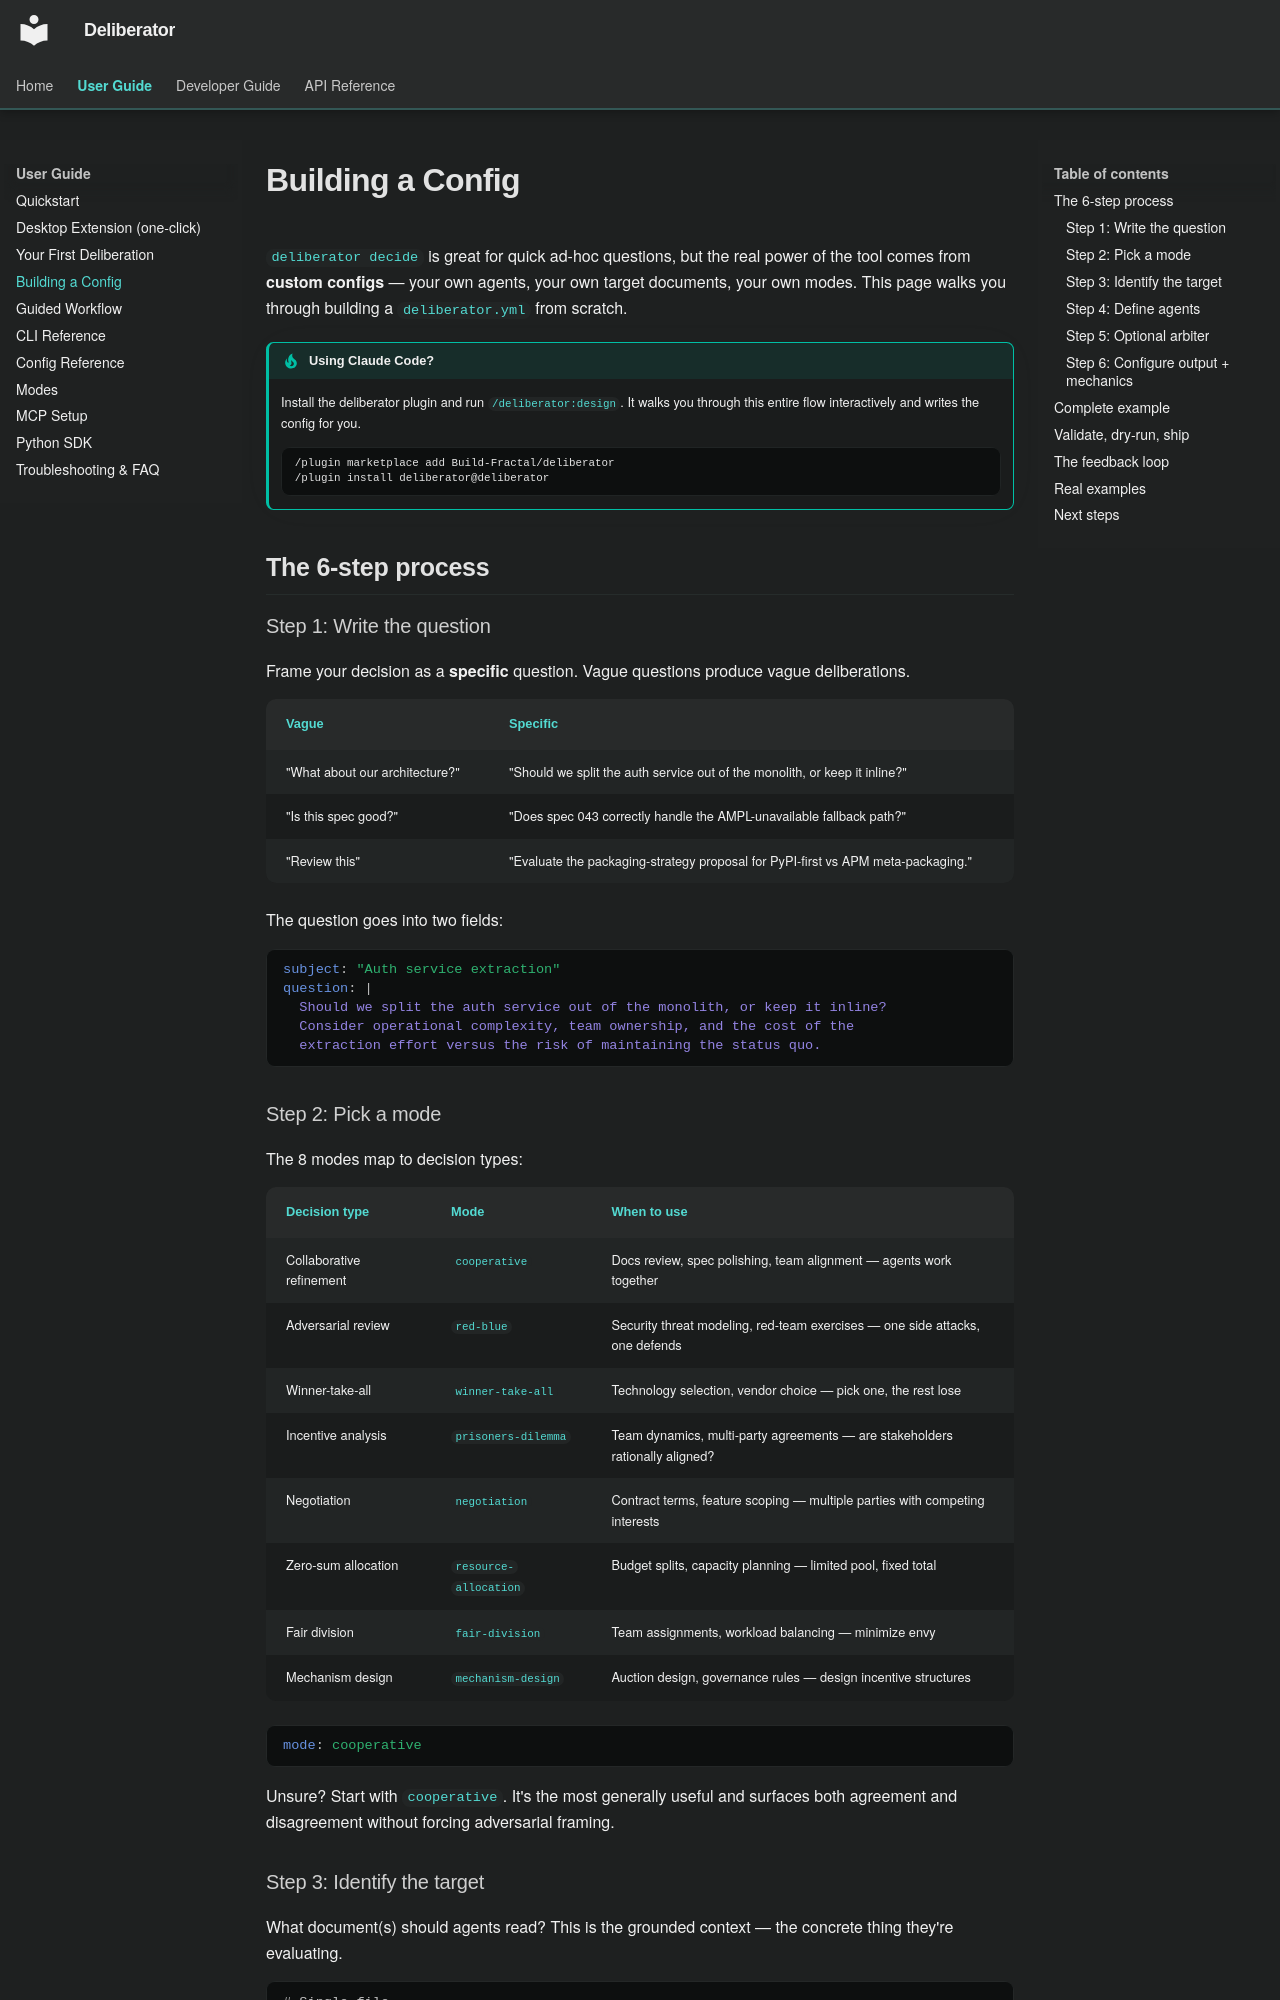

repository: Build-Fractal/deliberator · page: user-guide/building-a-config/index.html · generator: mkdocs

# Building a Config

`deliberator decide` is great for quick ad-hoc questions, but the real power of the tool comes from **custom configs** — your own agents, your own target documents, your own modes. This page walks you through building a `deliberator.yml` from scratch.

!!! tip "Using Claude Code?"
    Install the deliberator plugin and run `/deliberator:design`. It walks you through this entire flow interactively and writes the config for you.

    ```shell
    /plugin marketplace add Build-Fractal/deliberator
    /plugin install deliberator@deliberator
    ```

## The 6-step process

### Step 1: Write the question

Frame your decision as a **specific** question. Vague questions produce vague deliberations.

| Vague | Specific |
|---|---|
| "What about our architecture?" | "Should we split the auth service out of the monolith, or keep it inline?" |
| "Is this spec good?" | "Does spec 043 correctly handle the AMPL-unavailable fallback path?" |
| "Review this" | "Evaluate the packaging-strategy proposal for PyPI-first vs APM meta-packaging." |

The question goes into two fields:

```yaml
subject: "Auth service extraction"
question: |
  Should we split the auth service out of the monolith, or keep it inline?
  Consider operational complexity, team ownership, and the cost of the
  extraction effort versus the risk of maintaining the status quo.
```

### Step 2: Pick a mode

The 8 modes map to decision types:

| Decision type | Mode | When to use |
|---|---|---|
| Collaborative refinement | `cooperative` | Docs review, spec polishing, team alignment — agents work together |
| Adversarial review | `red-blue` | Security threat modeling, red-team exercises — one side attacks, one defends |
| Winner-take-all | `winner-take-all` | Technology selection, vendor choice — pick one, the rest lose |
| Incentive analysis | `prisoners-dilemma` | Team dynamics, multi-party agreements — are stakeholders rationally aligned? |
| Negotiation | `negotiation` | Contract terms, feature scoping — multiple parties with competing interests |
| Zero-sum allocation | `resource-allocation` | Budget splits, capacity planning — limited pool, fixed total |
| Fair division | `fair-division` | Team assignments, workload balancing — minimize envy |
| Mechanism design | `mechanism-design` | Auction design, governance rules — design incentive structures |

```yaml
mode: cooperative
```

Unsure? Start with `cooperative`. It's the most generally useful and surfaces both agreement and disagreement without forcing adversarial framing.

### Step 3: Identify the target

What document(s) should agents read? This is the grounded context — the concrete thing they're evaluating.

```yaml
# Single file
target: specs/042-execution-providers/spec.md

# Multiple files
target:
  - specs/042-execution-providers/spec.md
  - specs/042-execution-providers/plan.md
  - engine/execution/providers/anthropic.py

# Whole directory (reads all .md files)
target: specs/042-execution-providers/
```

If you have **no target document**, you're in `decide` territory, not `run` territory — skip the config and use `deliberator decide "<question>"` directly.
